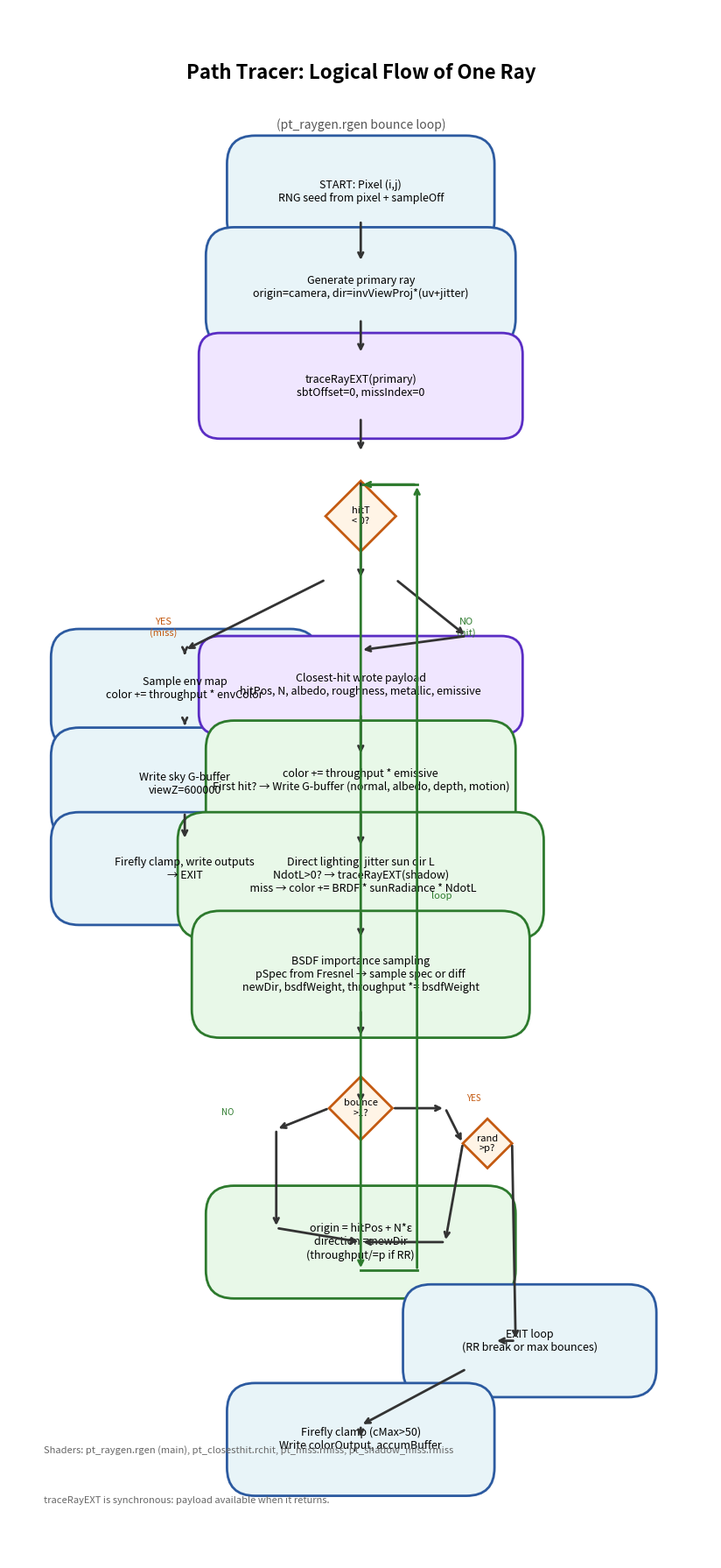

Generate this figure with matplotlib:
#!/usr/bin/env python3
"""
Logical flow graph of one ray through the GPU path tracer.
Uses matplotlib for drawing.
"""

import matplotlib.pyplot as plt
import matplotlib.patches as mpatches
from matplotlib.patches import FancyBboxPatch, FancyArrowPatch
import matplotlib.lines as mlines

# Figure setup
fig, ax = plt.subplots(1, 1, figsize=(14, 18))
ax.set_xlim(0, 10)
ax.set_ylim(0, 22)
ax.set_aspect('equal')
ax.axis('off')

# Style
box_style = dict(boxstyle='round,pad=0.4', facecolor='#e8f4f8', edgecolor='#2c5aa0', linewidth=2)
diamond_style = dict(boxstyle='round,pad=0.3', facecolor='#fff4e6', edgecolor='#c45a11', linewidth=2)
loop_style = dict(boxstyle='round,pad=0.4', facecolor='#e8f8e8', edgecolor='#2d7a2d', linewidth=2)
shader_style = dict(boxstyle='round,pad=0.3', facecolor='#f0e6ff', edgecolor='#5a2dc4', linewidth=2)

def add_box(ax, x, y, w, h, text, style=box_style):
    p = FancyBboxPatch((x, y), w, h, **style)
    ax.add_patch(p)
    ax.text(x + w/2, y + h/2, text, ha='center', va='center', fontsize=9, wrap=True)

def add_diamond(ax, x, y, size, text):
    from matplotlib.patches import Polygon
    pts = [(x, y+size), (x+size, y), (x, y-size), (x-size, y)]
    p = Polygon(pts, facecolor='#fff4e6', edgecolor='#c45a11', linewidth=2)
    ax.add_patch(p)
    ax.text(x, y, text, ha='center', va='center', fontsize=8)

def add_arrow(ax, start, end, color='#333', style='->'):
    ax.annotate('', xy=end, xytext=start,
                arrowprops=dict(arrowstyle=style, color=color, lw=2))

# Title
ax.text(5, 21, 'Path Tracer: Logical Flow of One Ray', fontsize=16, ha='center', fontweight='bold')
ax.text(5, 20.3, '(pt_raygen.rgen bounce loop)', fontsize=10, ha='center', color='#555')

# Flow nodes - top to bottom
y = 19
dy = 1.4

# 1. Start
add_box(ax, 3.5, y, 3, 0.8, 'START: Pixel (i,j)\nRNG seed from pixel + sampleOff', box_style)
y -= dy
add_arrow(ax, (5, y+dy), (5, y+0.8))

# 2. Primary ray
add_box(ax, 3.2, y, 3.6, 0.9, 'Generate primary ray\norigin=camera, dir=invViewProj*(uv+jitter)', box_style)
y -= dy
add_arrow(ax, (5, y+dy), (5, y+0.9))

# 3. traceRayEXT (primary)
add_box(ax, 3.0, y, 4.0, 0.9, 'traceRayEXT(primary)\nsbtOffset=0, missIndex=0', shader_style)
y -= dy
add_arrow(ax, (5, y+dy), (5, y+0.9))

# 4. Hit or Miss?
add_diamond(ax, 5, y, 0.5, 'hitT\n< 0?')
y -= dy
add_arrow(ax, (5, y+dy+0.5), (5, y+0.5))

# 5a. Miss branch (left)
ax.text(2.2, y-0.3, 'YES\n(miss)', fontsize=8, ha='center', color='#c45a11')
add_arrow(ax, (4.5, y+0.5), (2.5, y-0.5))
add_box(ax, 1.0, y-1.5, 3.0, 0.9, 'Sample env map\ncolor += throughput * envColor', box_style)
add_arrow(ax, (2.5, y-0.5), (2.5, y-0.6))
add_box(ax, 1.0, y-2.8, 3.0, 0.8, 'Write sky G-buffer\nviewZ=600000', box_style)
add_arrow(ax, (2.5, y-1.5), (2.5, y-1.6))
add_box(ax, 1.0, y-4.0, 3.0, 0.8, 'Firefly clamp, write outputs\n→ EXIT', box_style)
add_arrow(ax, (2.5, y-2.8), (2.5, y-3.2))

# 5b. Hit branch - continue down
ax.text(6.5, y-0.3, 'NO\n(hit)', fontsize=8, ha='center', color='#2d7a2d')
add_arrow(ax, (5.5, y+0.5), (6.5, y-0.3))
add_arrow(ax, (6.5, y-0.3), (5, y-0.5))
y -= dy

# 6. Closest-hit wrote payload
add_box(ax, 3.0, y, 4.0, 0.8, 'Closest-hit wrote payload\nhitPos, N, albedo, roughness, metallic, emissive', shader_style)
y -= dy
add_arrow(ax, (5, y+dy), (5, y+0.8))

# 7. Shading
add_box(ax, 3.2, y, 3.6, 0.9, 'color += throughput * emissive\nFirst hit? → Write G-buffer (normal, albedo, depth, motion)', loop_style)
y -= dy
add_arrow(ax, (5, y+dy), (5, y+0.9))

# 8. Direct lighting
add_box(ax, 2.8, y, 4.4, 1.0, 'Direct lighting: jitter sun dir L\nNdotL>0? → traceRayEXT(shadow)\n  miss → color += BRDF * sunRadiance * NdotL', loop_style)
y -= dy
add_arrow(ax, (5, y+dy), (5, y+1.0))

# 9. BSDF sample
add_box(ax, 3.0, y, 4.0, 1.0, 'BSDF importance sampling\npSpec from Fresnel → sample spec or diff\nnewDir, bsdfWeight, throughput *= bsdfWeight', loop_style)
y -= dy
add_arrow(ax, (5, y+dy), (5, y+1.0))

# 10. Russian roulette (bounce > 1 only)
add_diamond(ax, 5, y, 0.45, 'bounce\n>1?')
y_rr = y
y -= dy
add_arrow(ax, (5, y+dy+0.45), (5, y_rr+0.45))
# NO: go to Next bounce
ax.text(3.2, y_rr-0.1, 'NO', fontsize=7, ha='right', color='#2d7a2d')
add_arrow(ax, (4.55, y_rr), (3.8, y_rr-0.3))
# YES: Russian roulette
ax.text(6.5, y_rr+0.1, 'YES', fontsize=7, ha='left', color='#c45a11')
add_arrow(ax, (5.45, y_rr), (6.2, y_rr))
add_diamond(ax, 6.8, y_rr-0.5, 0.35, 'rand\n>p?')
add_arrow(ax, (6.2, y_rr), (6.45, y_rr-0.5))
# rand>p → EXIT; rand<=p → throughput/=p, Next bounce
y_next = y - 0.9
add_box(ax, 3.2, y_next, 3.6, 0.8, 'origin = hitPos + N*ε\ndirection = newDir\n(throughput/=p if RR)', loop_style)
add_arrow(ax, (5, y_rr+0.45), (5, y_rr+0.05))
add_arrow(ax, (3.8, y_rr-0.3), (3.8, y_next+0.6))
add_arrow(ax, (3.8, y_next+0.6), (5, y_next+0.4))
# RR rand<=p: go to Next bounce
add_arrow(ax, (6.45, y_rr-0.5), (6.2, y_next+0.4))
add_arrow(ax, (6.2, y_next+0.4), (5, y_next+0.4))

# Loop back to traceRayEXT (y ≈ 15.2)
y_trace = 15.25
ax.plot([5, 5.8], [y_next, y_next], color='#2d7a2d', lw=2)
ax.annotate('', xy=(5.8, y_trace), xytext=(5.8, y_next),
            arrowprops=dict(arrowstyle='->', color='#2d7a2d', lw=2))
ax.annotate('', xy=(5, y_trace), xytext=(5.8, y_trace),
            arrowprops=dict(arrowstyle='->', color='#2d7a2d', lw=2))
ax.plot([5, 5.8], [y_trace, y_trace], color='#2d7a2d', lw=2)
ax.annotate('', xy=(5, y_next), xytext=(5, y_trace),
            arrowprops=dict(arrowstyle='->', color='#2d7a2d', lw=2))
ax.text(6.0, (y_next + y_trace) / 2 - 0.3, 'loop', fontsize=8, color='#2d7a2d')

# 12. EXIT loop (RR break or max bounces)
add_box(ax, 6.0, y_next - 1.4, 2.8, 0.8, 'EXIT loop\n(RR break or max bounces)', box_style)
# rand>p from RR diamond → EXIT loop
add_arrow(ax, (7.15, y_rr-0.5), (7.2, y_next - 1.0))
add_arrow(ax, (7.2, y_next - 1.0), (6.9, y_next - 1.0))
# From EXIT to final output
add_box(ax, 3.5, y_next - 2.8, 3.0, 0.8, 'Firefly clamp (cMax>50)\nWrite colorOutput, accumBuffer', box_style)
add_arrow(ax, (6.5, y_next - 1.4), (5, y_next - 2.2))
add_arrow(ax, (5, y_next - 2.2), (5, y_next - 2.4))

# Legend
ax.text(0.5, 1.5, 'Shaders: pt_raygen.rgen (main), pt_closesthit.rchit, pt_miss.rmiss, pt_shadow_miss.rmiss',
        fontsize=8, style='italic', color='#666')
ax.text(0.5, 0.8, 'traceRayEXT is synchronous: payload available when it returns.',
        fontsize=8, style='italic', color='#666')

plt.tight_layout()
out_path = 'ray_flow_graph.png'
plt.savefig(out_path, dpi=150, bbox_inches='tight', facecolor='white')
print(f'Saved {out_path}')
# plt.show()  # Uncomment to display interactively
plt.close()
